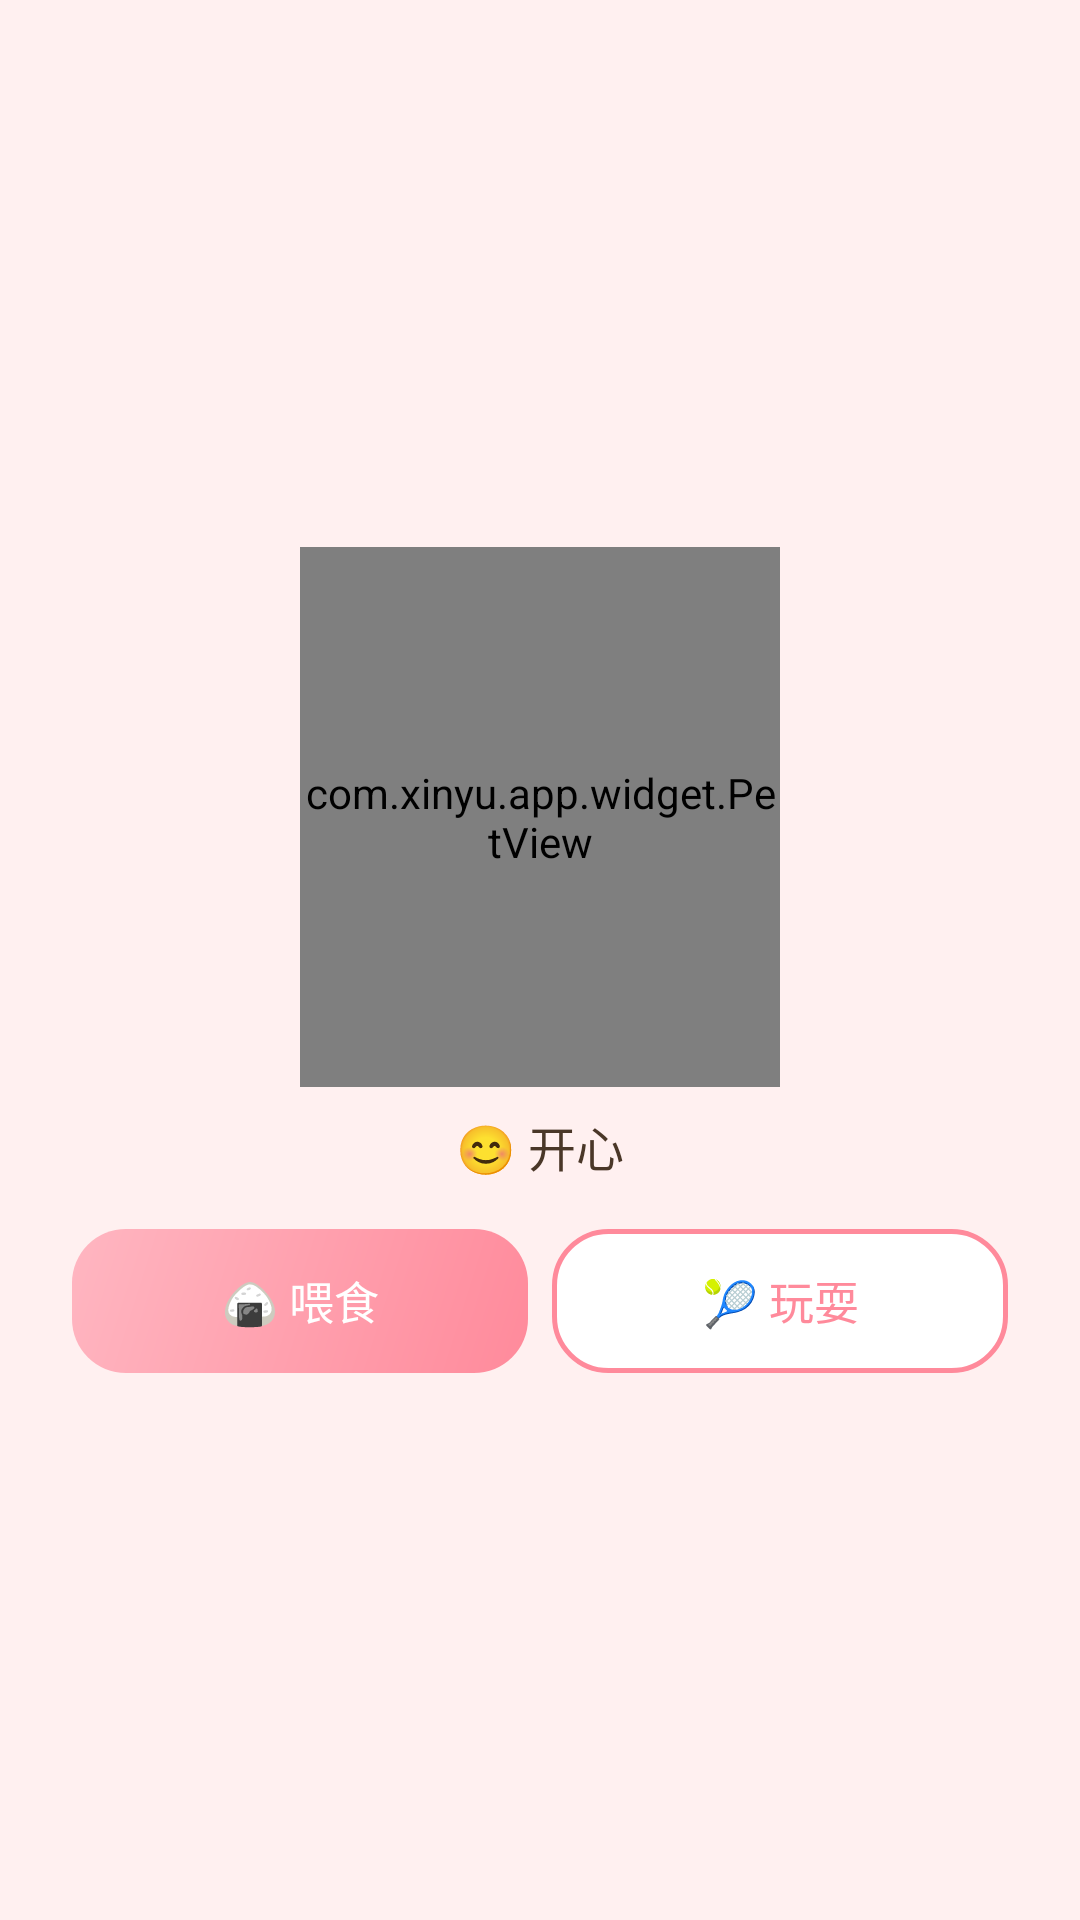

Android layout source for this screen:
<!-- AndroidManifest.xml: application theme Theme.XinYu -->
<!-- res/layout/dialog_pet_action.xml -->
<?xml version="1.0" encoding="utf-8"?>
<LinearLayout xmlns:android="http://schemas.android.com/apk/res/android"
    android:layout_width="match_parent"
    android:layout_height="wrap_content"
    android:gravity="center"
    android:orientation="vertical"
    android:padding="24dp">

    <com.xinyu.app.widget.PetView
        android:id="@+id/pet_view_large"
        android:layout_width="160dp"
        android:layout_height="180dp" />

    <TextView
        android:id="@+id/tv_pet_mood"
        android:layout_width="wrap_content"
        android:layout_height="wrap_content"
        android:layout_marginTop="8dp"
        android:text="😊 开心"
        android:textColor="@color/text_primary"
        android:textSize="16sp" />

    <LinearLayout
        android:layout_width="match_parent"
        android:layout_height="wrap_content"
        android:layout_marginTop="16dp"
        android:orientation="horizontal">

        <TextView
            android:id="@+id/btn_feed"
            android:layout_width="0dp"
            android:layout_height="48dp"
            android:layout_marginEnd="8dp"
            android:layout_weight="1"
            android:background="@drawable/bg_button_ripple"
            android:gravity="center"
            android:text="🍙 喂食"
            android:textColor="@android:color/white"
            android:textSize="15sp" />

        <TextView
            android:id="@+id/btn_play"
            android:layout_width="0dp"
            android:layout_height="48dp"
            android:layout_weight="1"
            android:background="@drawable/bg_button_outline_ripple"
            android:gravity="center"
            android:text="🎾 玩耍"
            android:textColor="@color/primary"
            android:textSize="15sp" />

    </LinearLayout>

</LinearLayout>
<!-- resources referenced by this layout -->
<resources>
  <color name="primary">#FF8A9B</color>
  <color name="text_primary">#4A3728</color>
  <!-- drawable bg_button_outline_ripple (drawable) -->
  <?xml version="1.0" encoding="utf-8"?>
  <ripple xmlns:android="http://schemas.android.com/apk/res/android"
      android:color="#30FF8A9B">
      <item android:id="@android:id/mask">
          <shape android:shape="rectangle">
              <corners android:radius="18dp" />
              <solid android:color="@android:color/white" />
          </shape>
      </item>
      <item>
          <shape android:shape="rectangle">
              <solid android:color="@android:color/white" />
              <corners android:radius="18dp" />
              <stroke android:width="1.5dp" android:color="#FF8A9B" />
          </shape>
      </item>
  </ripple>
  <!-- drawable bg_button_ripple (drawable) -->
  <?xml version="1.0" encoding="utf-8"?>
  <ripple xmlns:android="http://schemas.android.com/apk/res/android"
      android:color="#40FF8A9B">
      <item android:id="@android:id/mask">
          <shape android:shape="rectangle">
              <corners android:radius="18dp" />
              <solid android:color="@android:color/white" />
          </shape>
      </item>
      <item>
          <shape android:shape="rectangle">
              <gradient
                  android:angle="135"
                  android:startColor="#FF8A9B"
                  android:endColor="#FFB6C1"
                  android:type="linear" />
              <corners android:radius="18dp" />
          </shape>
      </item>
  </ripple>
  <style name="Theme.XinYu" parent="Theme.MaterialComponents.DayNight.NoActionBar">
          <item name="colorPrimary">@color/primary</item>
          <item name="colorPrimaryDark">@color/primary_dark</item>
          <item name="colorAccent">@color/accent</item>
          <item name="android:statusBarColor">@color/primary</item>
          <item name="android:navigationBarColor">@color/white</item>
          <item name="android:windowBackground">@color/background</item>
      </style>
  <color name="primary_dark">#E8707F</color>
  <color name="accent">#B39DDB</color>
  <color name="white">#FFFFFF</color>
  <color name="background">#FFF0F0</color>
</resources>
